Image classification data set "cadmnist" (Shrek4/cad-dataset on GitHub). Class labels (5): bearings, bolts, nuts, seals, washers.

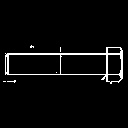
Label: bolts

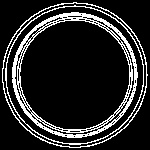
Label: seals

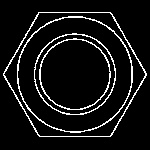
Label: nuts

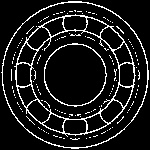
Label: bearings

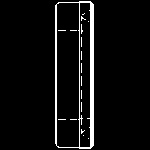
Label: seals

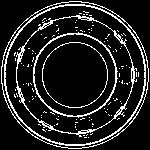
Label: bearings
